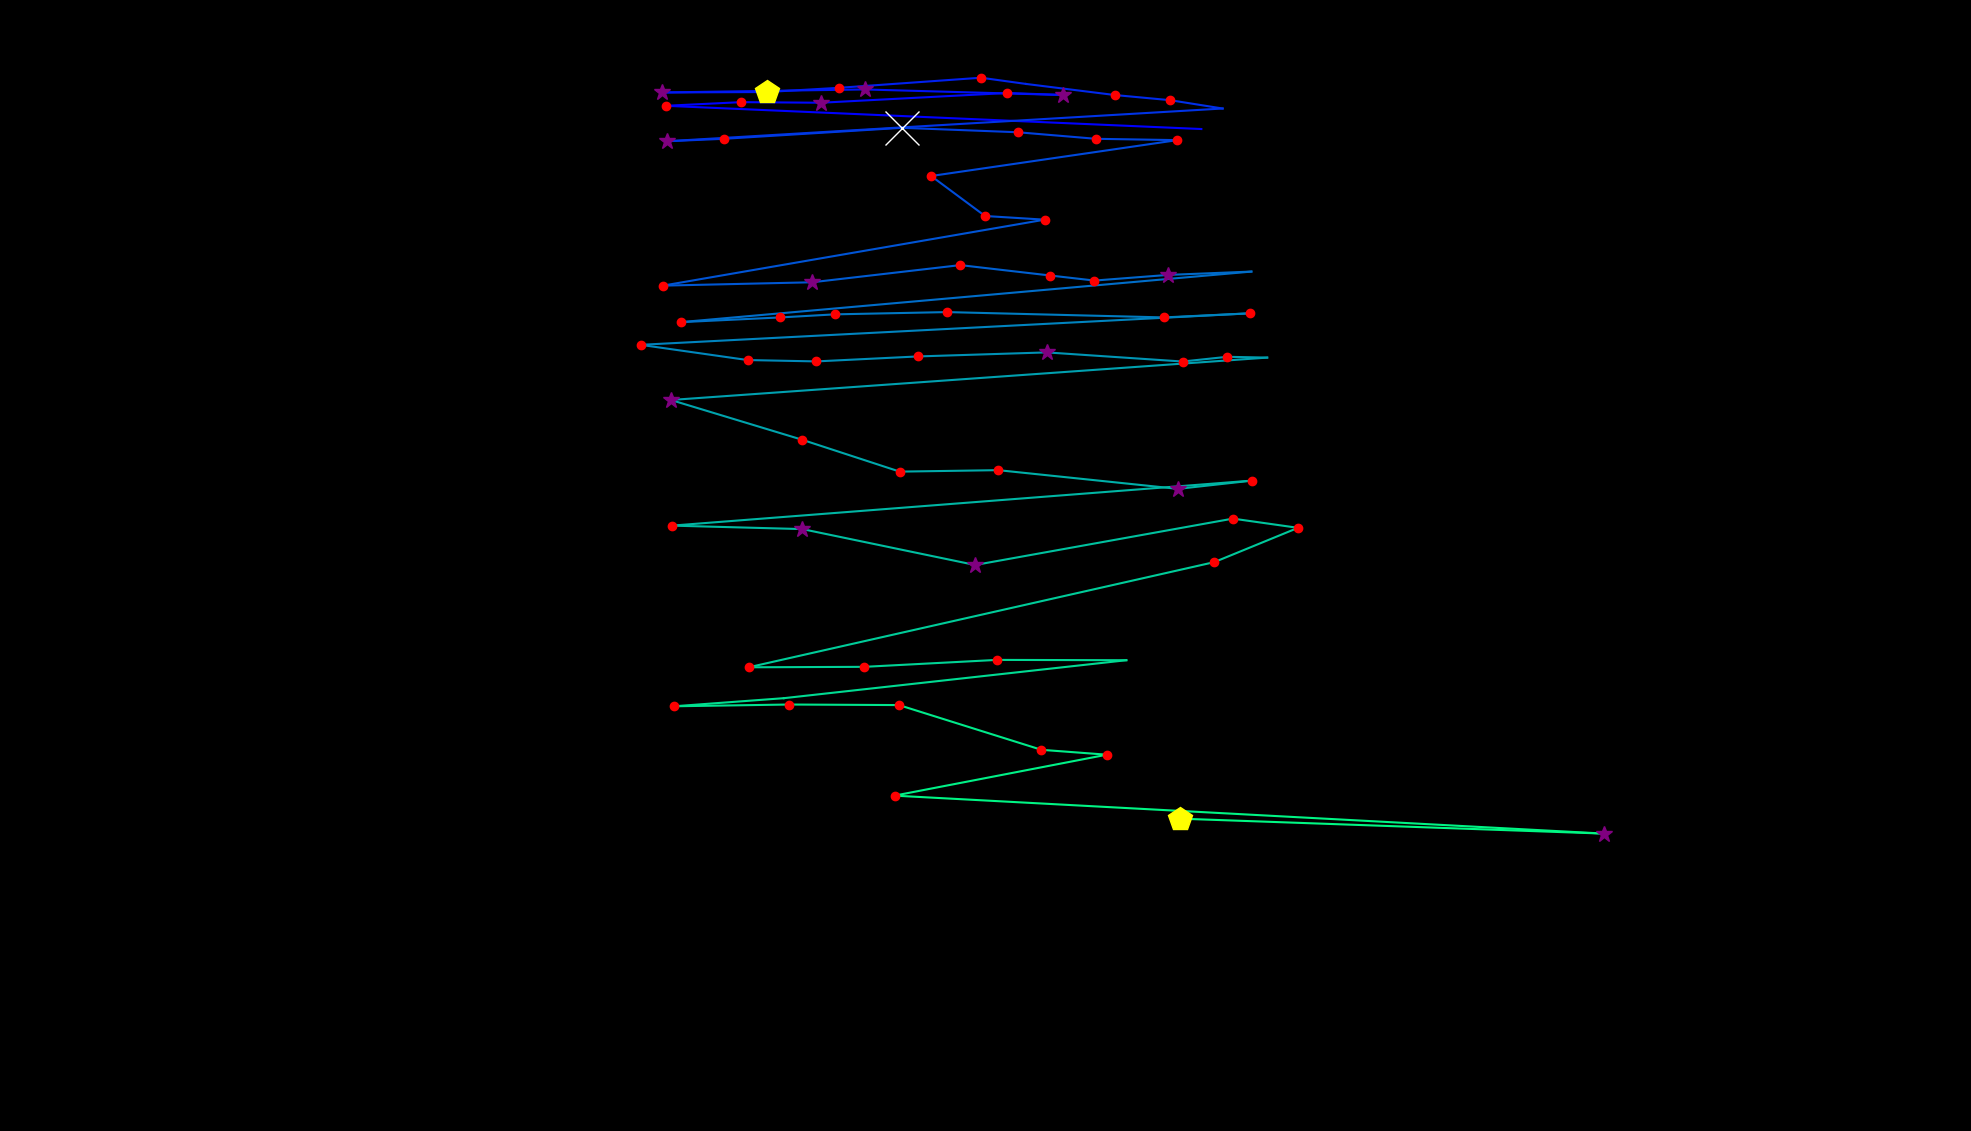

Source data for this figure (header and first rows):
fixation_id, timestamp, avg_gaze_x, avg_gaze_y, duration
0.0, 265.2, 1560, 1301, 96.43
1.0, 687.1, 864.8, 1331, 168.8
2.0, 879.9, 962.6, 1336, 132.6
3.0, 1073, 1066, 1335, 349.6
4.0, 1663, 1308, 1348, 192.9
5.0, 1880, 1381, 1345, 373.7
6.0, 2278, 1123, 1353, 253.1
7.0, 2700, 859.2, 1349, 289.3
8.0, 3025, 995.7, 1349, 433.9
9.0, 3484, 1090, 1355, 156.7
10.0, 3700, 1274, 1368, 168.8
11.0, 3893, 1333, 1360, 96.43
12.0, 4014, 1448, 1345, 168.8
13.0, 4207, 1520, 1339, 132.6
14.0, 4363, 1588, 1328, 96.43
15.0, 4556, 866, 1285, 349.6
16.0, 4930, 940, 1289, 156.7
17.0, 5123, 1171, 1303, 578.6
18.0, 5726, 1322, 1297, 144.6
19.0, 5894, 1423, 1289, 204.9
20.0, 6123, 1529, 1287, 156.7
21.0, 6340, 1209, 1240, 229
22.0, 6593, 1279, 1188, 180.8
23.0, 6822, 1357, 1184, 120.5
24.0, 7208, 860.9, 1098, 192.9
25.0, 7509, 1055, 1102, 385.7
26.0, 7980, 1247, 1125, 144.6
27.0, 8160, 1364, 1111, 120.5
28.0, 8305, 1421, 1104, 156.7
29.0, 8486, 1516, 1112, 253.1
30.0, 8763, 1625, 1116, 108.5
31.0, 8968, 883.8, 1050, 229
32.0, 9221, 1013, 1057, 192.9
33.0, 9438, 1084, 1061, 144.6
34.0, 9607, 1230, 1064, 229
35.0, 10017, 1512, 1057, 168.8
36.0, 10246, 1623, 1062, 180.8
37.0, 10511, 831.9, 1021, 168.8
38.0, 10824, 970.8, 1001, 120.5
39.0, 10993, 1060, 999.5, 120.5
40.0, 11198, 1192, 1006, 168.8
41.0, 11391, 1359, 1011, 301.3
42.0, 11740, 1536, 999.3, 192.9
43.0, 11957, 1594, 1005, 156.7
44.0, 12138, 1646, 1004, 108.5
45.0, 12331, 871.3, 949.4, 253.1
46.0, 12644, 1042, 897.6, 217
47.0, 12934, 1168, 856.3, 132.6
48.0, 13114, 1296, 858.2, 241.1
49.0, 13440, 1530, 833.9, 301.3
50.0, 13765, 1627, 844.7, 168.8
51.0, 14139, 872.7, 786.2, 192.9
52.0, 14392, 1042, 781.7, 253.1
53.0, 14718, 1266, 735.1, 385.7
54.0, 15248, 1601, 795.3, 168.8
55.0, 15441, 1686, 783.3, 217
56.0, 15694, 1577, 738.8, 241.1
57.0, 16031, 972.3, 602.2, 180.8
58.0, 16260, 1123, 602.8, 144.6
59.0, 16502, 1295, 611.8, 156.7
... 10 more rows
